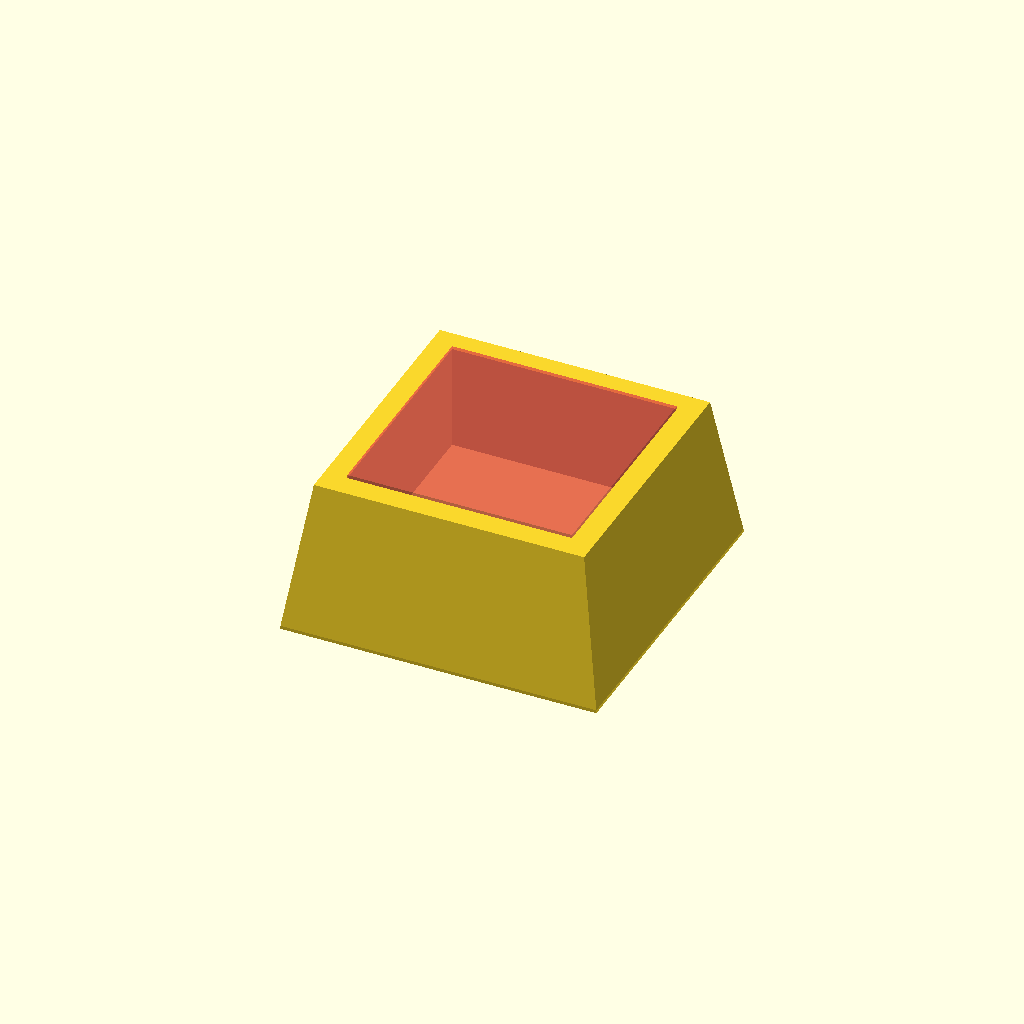
Cell 1: rendered with the file's own defaults.
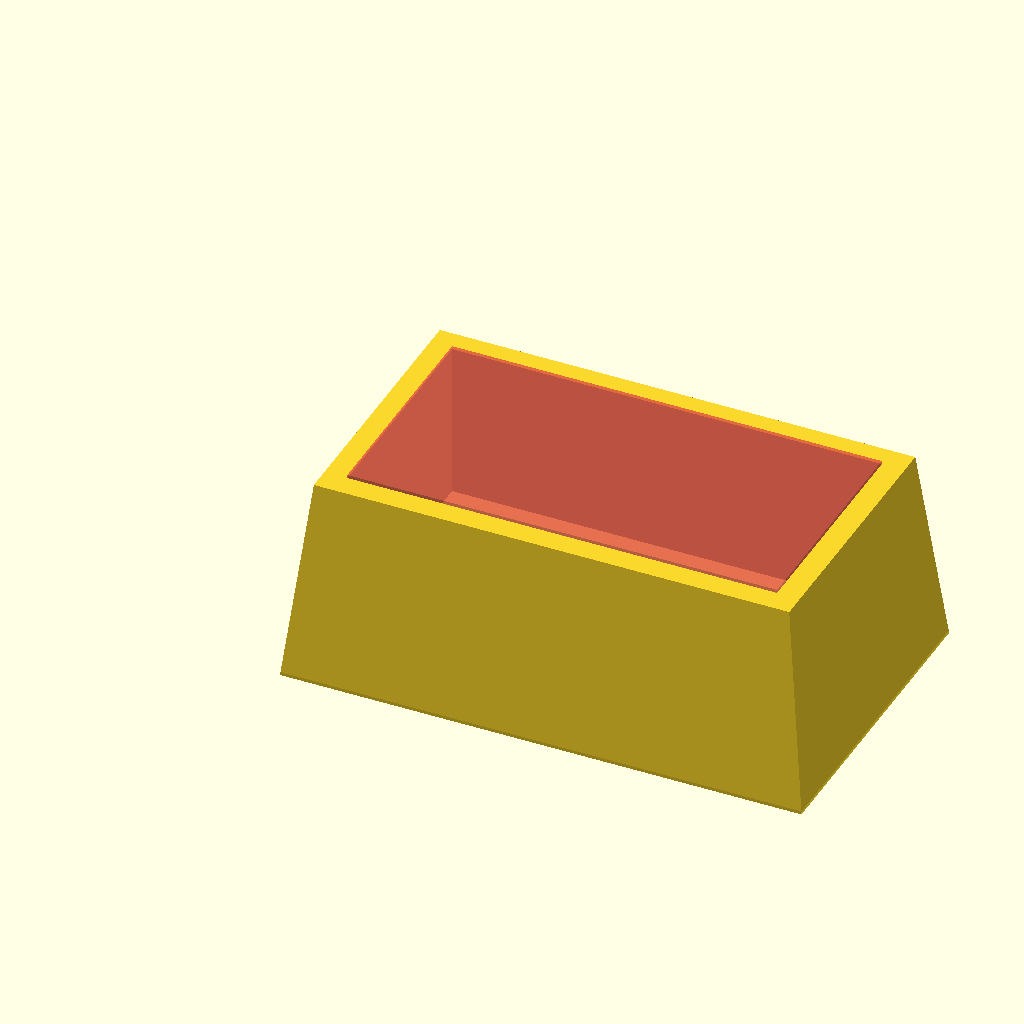
Cell 2: the same model with leg_width = 126.
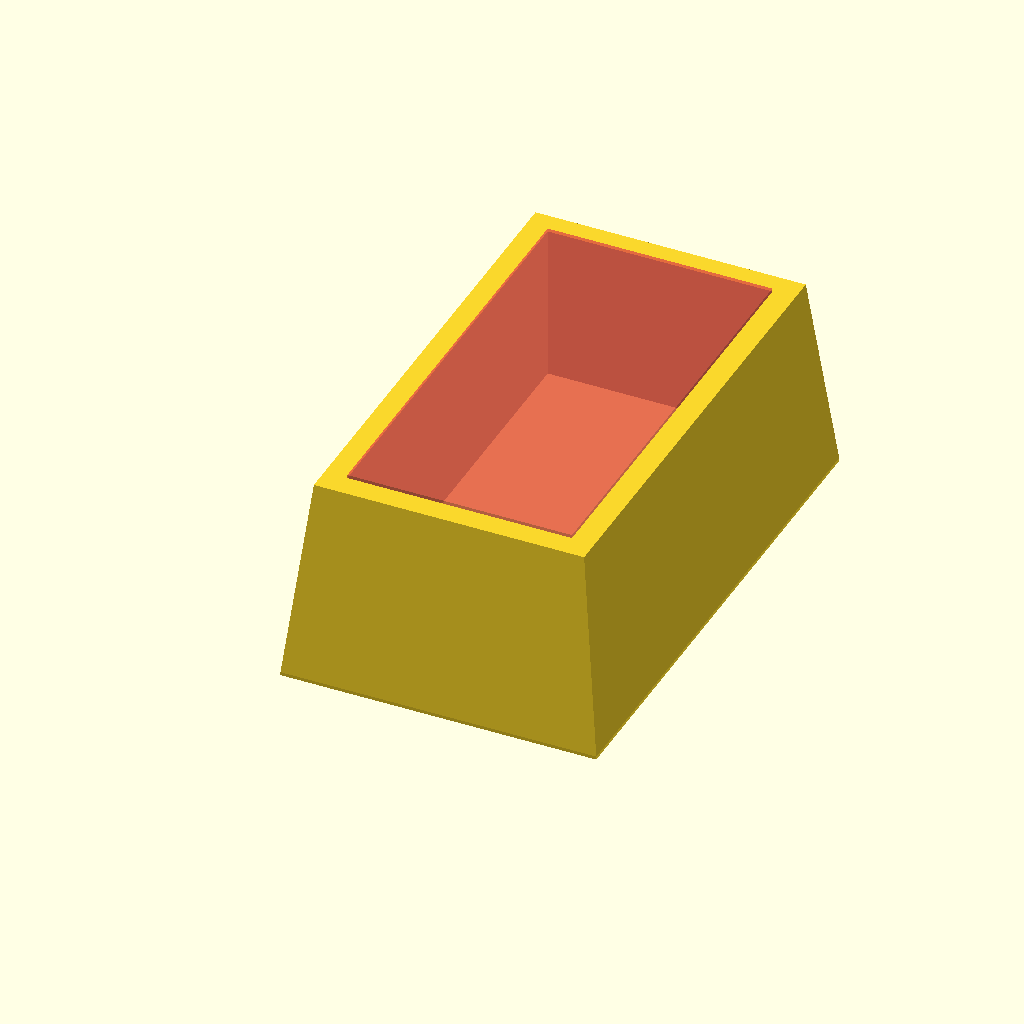
Cell 3 — leg_depth set to 126, the other parameters unchanged.
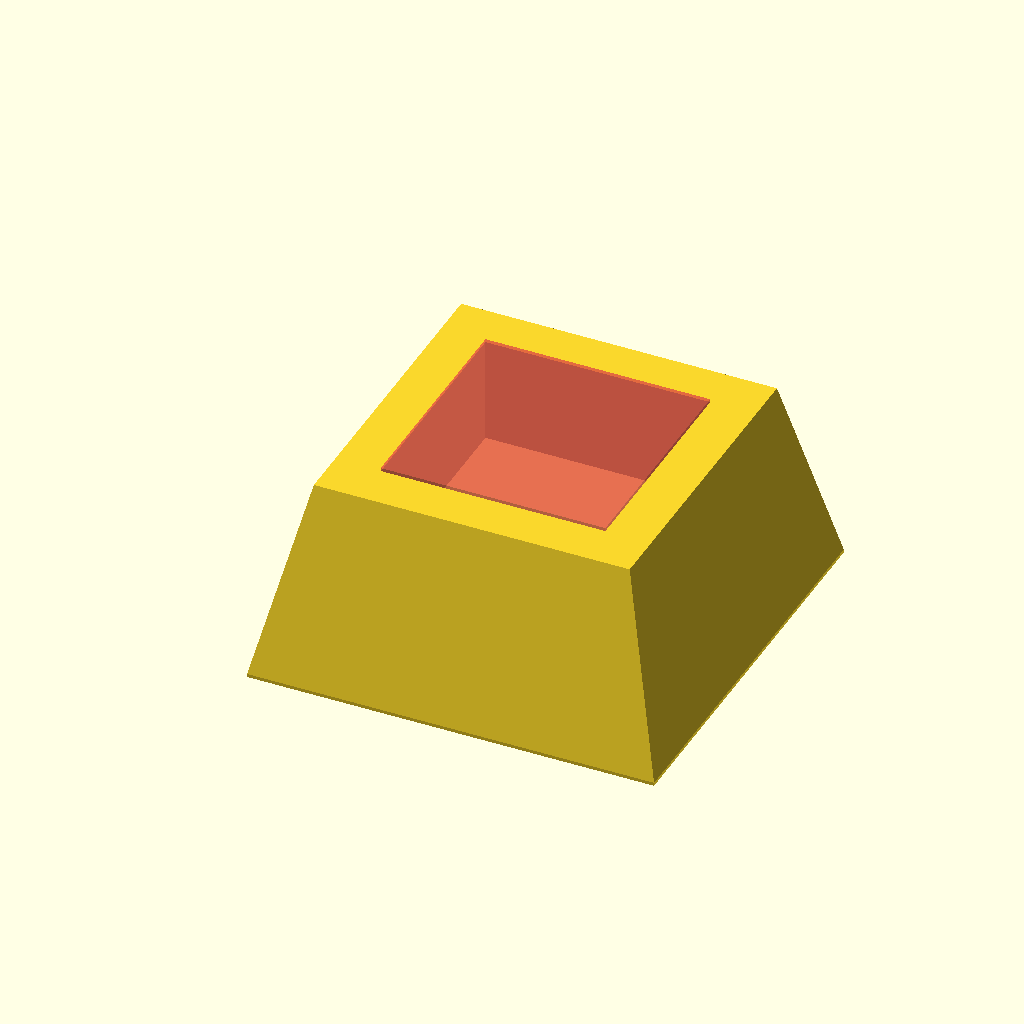
Cell 4: the same model with riser_height = 28.
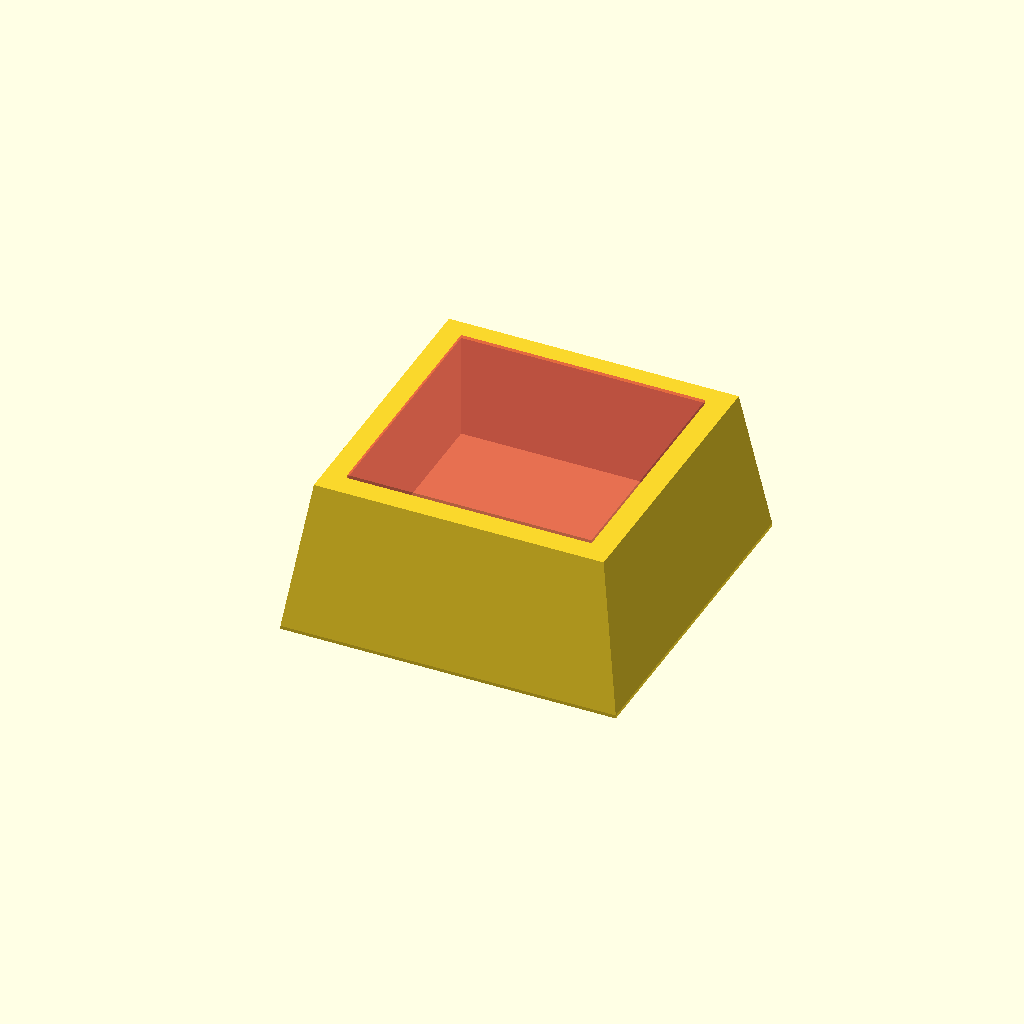
Cell 5: the same model with interior_padding = 6.
One fixed orthographic camera (rotation 55°, 0°, 25°; colour scheme Cornfield) for every cell.
Source of the model, inputs/thingiverse/files/thing-3113493/files/table-leg-support.scad:
leg_width = 63;
leg_depth = 63;

riser_height = 14;
padding_height = 2;

interior_padding = 3;

leg_container_height = (leg_width + leg_depth) / 4;
wall_thickness = riser_height / 2;
bottom_width = leg_width + riser_height;
bottom_depth = leg_depth + riser_height;

difference() {
  hull() {
    cube([
      leg_width + interior_padding * 2 + wall_thickness * 2,
      leg_depth + interior_padding * 2 + wall_thickness * 2,
      1
    ]);

    translate([-riser_height / 2, -riser_height / 2, -leg_container_height - riser_height]) {
      cube([
        bottom_width + interior_padding * 2 + wall_thickness * 2,
        bottom_depth + interior_padding * 2 + wall_thickness * 2,
        1
      ]);
    }
  }
  translate([wall_thickness, wall_thickness, -leg_container_height]) {
    #cube([leg_width + interior_padding * 2, leg_depth + interior_padding * 2, leg_container_height + 2]);
  }
}
Parameter table extracted from the source (name, type, default, range or options):
leg_width: number, default 63
leg_depth: number, default 63
riser_height: number, default 14
padding_height: number, default 2
interior_padding: number, default 3
